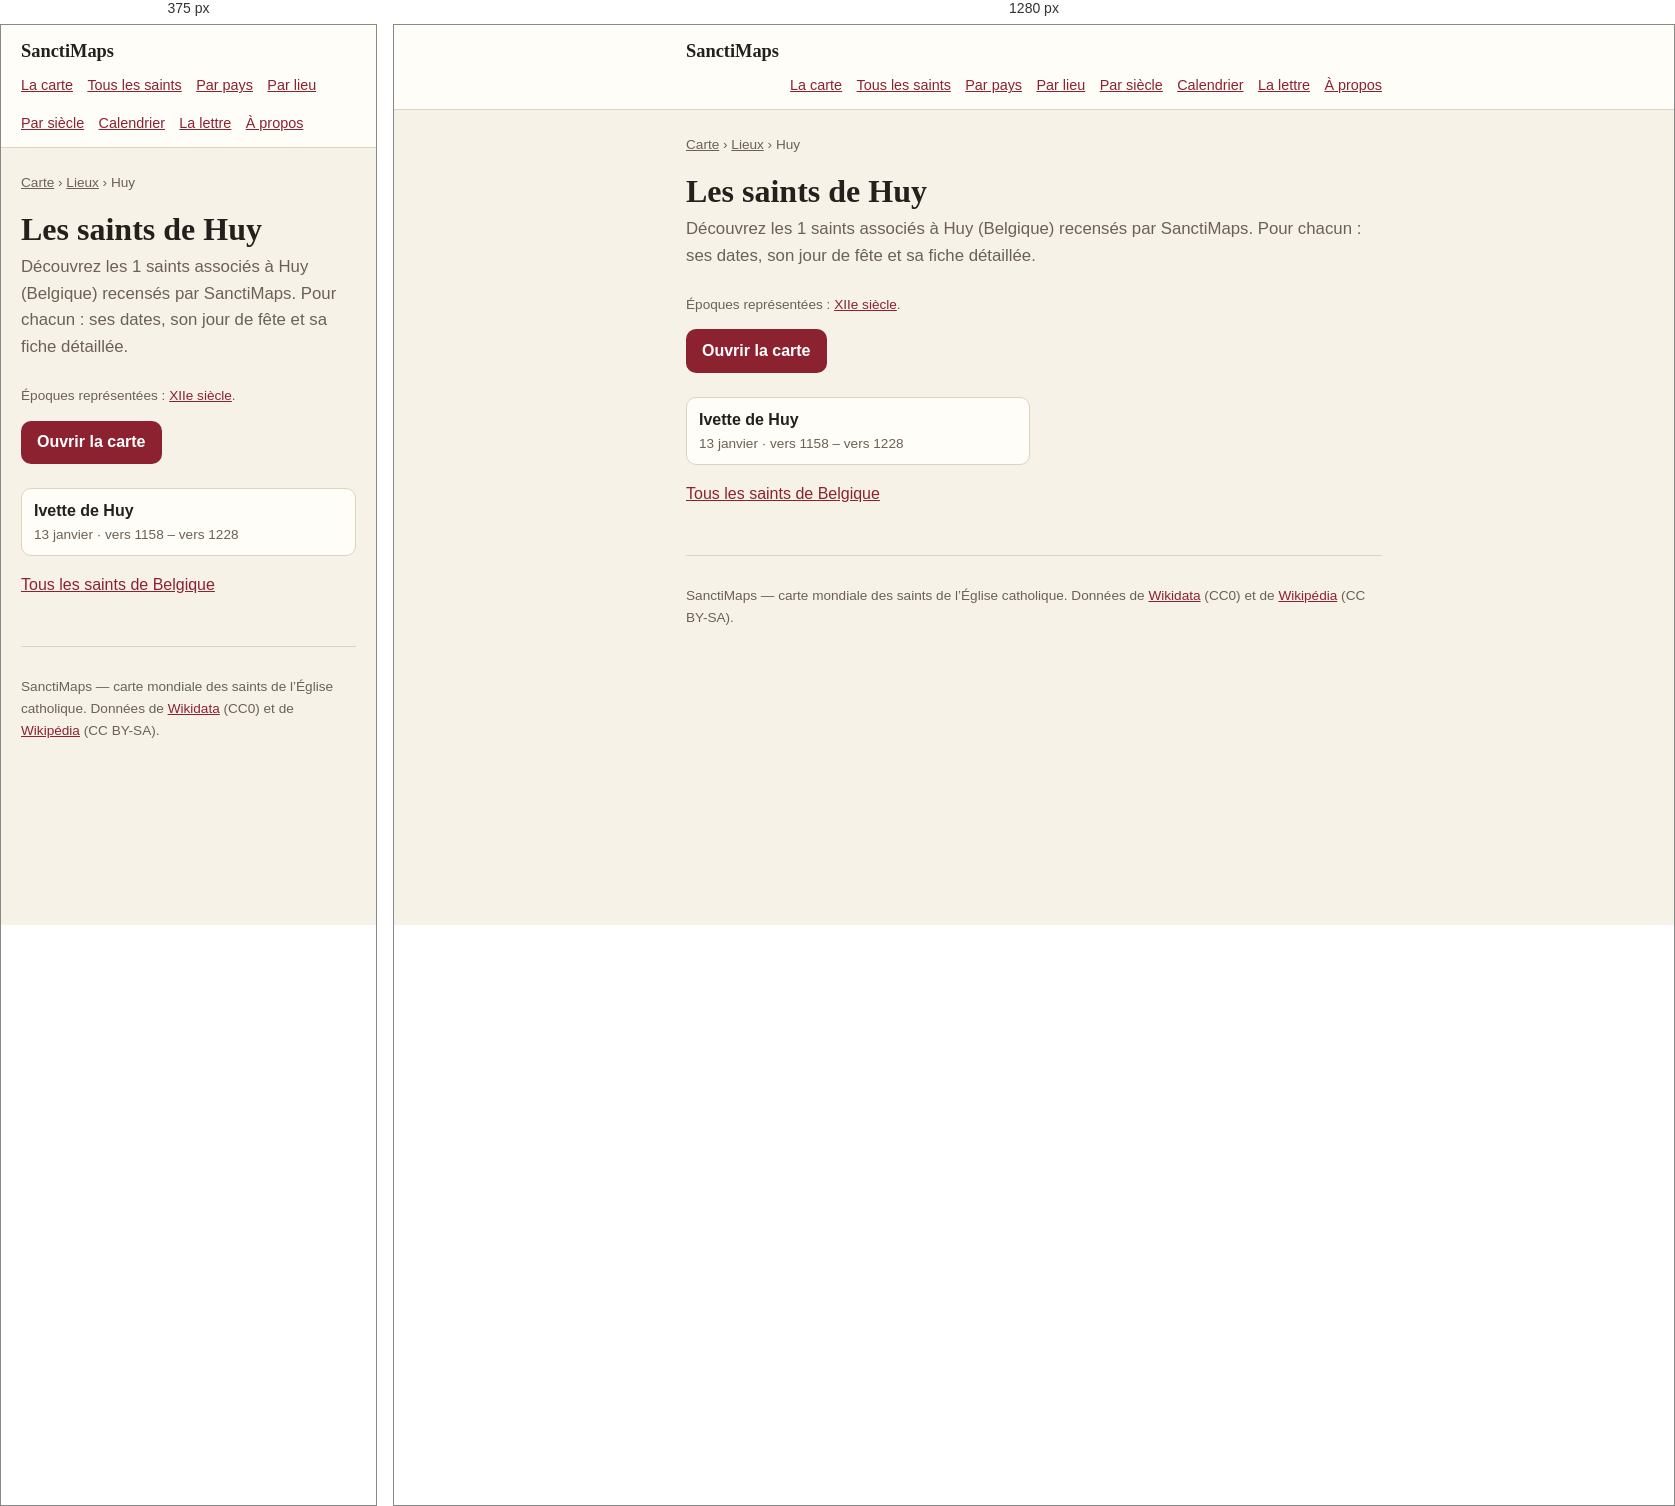
Rendered at 375 px and 1280 px, left to right.

<!-- file: index.html -->
<!doctype html>
<html lang="fr">
<head>
<meta charset="utf-8">
<meta name="viewport" content="width=device-width, initial-scale=1">
<title>Les saints de Huy — 1 saints | SanctiMaps</title>
<meta name="description" content="Les 1 saints nés de Huy (Belgique) : Ivette de Huy.">
<link rel="canonical" href="https://sanctimaps.fr/lieux/huy/">
<meta property="og:type" content="article">
<meta property="og:title" content="Les saints de Huy — 1 saints | SanctiMaps">
<meta property="og:description" content="Les 1 saints nés de Huy (Belgique) : Ivette de Huy.">
<meta property="og:url" content="https://sanctimaps.fr/lieux/huy/">
<meta property="og:site_name" content="SanctiMaps">
<meta name="color-scheme" content="light dark">
<link rel="icon" href="../../favicon.ico" sizes="16x16 32x32 48x48">
<link rel="icon" type="image/png" sizes="16x16" href="../../icons/icon-16.png">
<link rel="icon" type="image/png" sizes="32x32" href="../../icons/icon-32.png">
<link rel="icon" type="image/png" sizes="192x192" href="../../icons/icon-192.png">
<link rel="apple-touch-icon" sizes="180x180" href="../../icons/apple-touch-icon.png">
<link rel="manifest" href="../../site.webmanifest">
<meta name="theme-color" content="#f8eede">
<meta property="og:image" content="https://sanctimaps.fr/icons/icon-512.png">
<meta name="twitter:card" content="summary">
<link rel="alternate" type="application/atom+xml" title="SanctiMaps — le saint du jour" href="../../feed.xml">
<link rel="stylesheet" href="../../src/css/page.css">
<script>
// Le thème choisi sur la carte vaut aussi ici, et se pose avant le premier
// rendu : une page claire qui vire au sombre après coup se voit.
try {
  var saved = localStorage.getItem('sanctimaps.theme.v1');
  if (saved === 'light' || saved === 'dark') document.documentElement.setAttribute('data-theme', saved);
} catch (e) { /* sans stockage, on suit le navigateur */ }
</script>
<script type="application/ld+json">{"@context":"https://schema.org","@type":"Place","name":"Huy","address":{"@type":"PostalAddress","addressLocality":"Huy","addressCountry":"BEL"},"geo":{"@type":"GeoCoordinates","latitude":50.5167,"longitude":5.2333},"url":"https://sanctimaps.fr/lieux/huy/"}</script>
<script type="application/ld+json">{"@context":"https://schema.org","@type":"BreadcrumbList","itemListElement":[{"@type":"ListItem","position":1,"name":"SanctiMaps","item":"https://sanctimaps.fr/"},{"@type":"ListItem","position":2,"name":"Lieux","item":"https://sanctimaps.fr/lieux/"},{"@type":"ListItem","position":3,"name":"Les saints de Huy","item":"https://sanctimaps.fr/lieux/huy/"}]}</script>
<script type="application/ld+json">{"@context":"https://schema.org","@type":"ItemList","numberOfItems":1,"itemListElement":[{"@type":"ListItem","position":1,"name":"Ivette de Huy","url":"https://sanctimaps.fr/saints/ivette-de-huy/"}]}</script>
</head>
<body>
<header class="top">
  <div class="top__in">
    <a class="top__brand" href="../../index.html">SanctiMaps</a>
    <nav class="top__nav">
      <a href="../../index.html">La carte</a>
      <a href="../../saints/">Tous les saints</a>
      <a href="../../pays/">Par pays</a>
      <a href="../../lieux/">Par lieu</a>
      <a href="../../epoques/">Par siècle</a>
      <a href="../../calendrier/">Calendrier</a>
      <a href="../../lettre/">La lettre</a>
      <a href="../../a-propos/">À propos</a>
    </nav>
  </div>
</header>
<div class="wrap">
<nav class="crumbs"><a href="../../index.html">Carte</a> › <a href="../">Lieux</a> › Huy</nav>
<h1>Les saints de Huy</h1>
<p class="lede">Découvrez les 1 saints associés à Huy (Belgique) recensés par SanctiMaps. Pour chacun : ses dates, son jour de fête et sa fiche détaillée.</p>
<p class="note">Époques représentées : <a href="../../epoques/12e-siecle/">XIIe siècle</a>.</p>

<a class="go" href="../../index.html">Ouvrir la carte</a>
<ul class="cards">
  <li><a href="../../saints/ivette-de-huy/"><b>Ivette de Huy</b><span>13 janvier · vers 1158 – vers 1228</span></a></li>
</ul>
<p><a href="../../pays/belgique/">Tous les saints de Belgique</a></p>
<footer class="foot">
  <p>SanctiMaps — carte mondiale des saints de l’Église catholique.
  Données de <a href="https://www.wikidata.org/" rel="noreferrer">Wikidata</a> (CC0)
  et de <a href="https://fr.wikipedia.org/" rel="noreferrer">Wikipédia</a> (CC BY-SA).</p>
</footer>
</div>
</body>
</html>


/* @media block from page.css */
@media (max-width: 34rem) {
  .plain { columns: 1; }
}